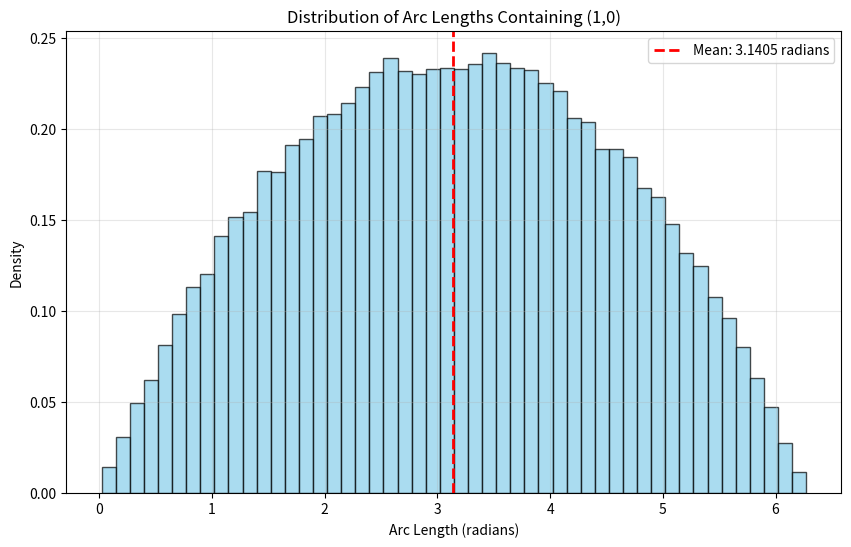

Python code for this plot:
import numpy as np
import matplotlib.pyplot as plt

def find_arc_containing_point(angles, target_angle=0.0):
    angles = np.sort(angles)
    arc_lengths = [angles[1] - angles[0], 
                   angles[2] - angles[1], 
                   2*np.pi - (angles[2] - angles[0])]
    
    if angles[0] <= target_angle <= angles[1]:
        return arc_lengths[0]
    elif angles[1] <= target_angle <= angles[2]:
        return arc_lengths[1]
    else:
        return arc_lengths[2]

# simulation
n_simulations = 100000
arc_lengths = []

for _ in range(n_simulations):
    random_angles = np.random.uniform(0, 2*np.pi, 3)
    arc_length = find_arc_containing_point(random_angles, 0.0)
    arc_lengths.append(arc_length)

mean_length = np.mean(arc_lengths)
print(f'arc len containing (1,0): {mean_length:.4f} radians')

# Plot
plt.figure(figsize=(10, 6))
plt.hist(arc_lengths, bins=50, density=True, alpha=0.7, color='skyblue', edgecolor='black')
plt.axvline(mean_length, color='red', linestyle='--', linewidth=2, 
            label=f'Mean: {mean_length:.4f} radians')
plt.xlabel('Arc Length (radians)')
plt.ylabel('Density')
plt.title('Distribution of Arc Lengths Containing (1,0)')
plt.legend()
plt.grid(True, alpha=0.3)
plt.show()